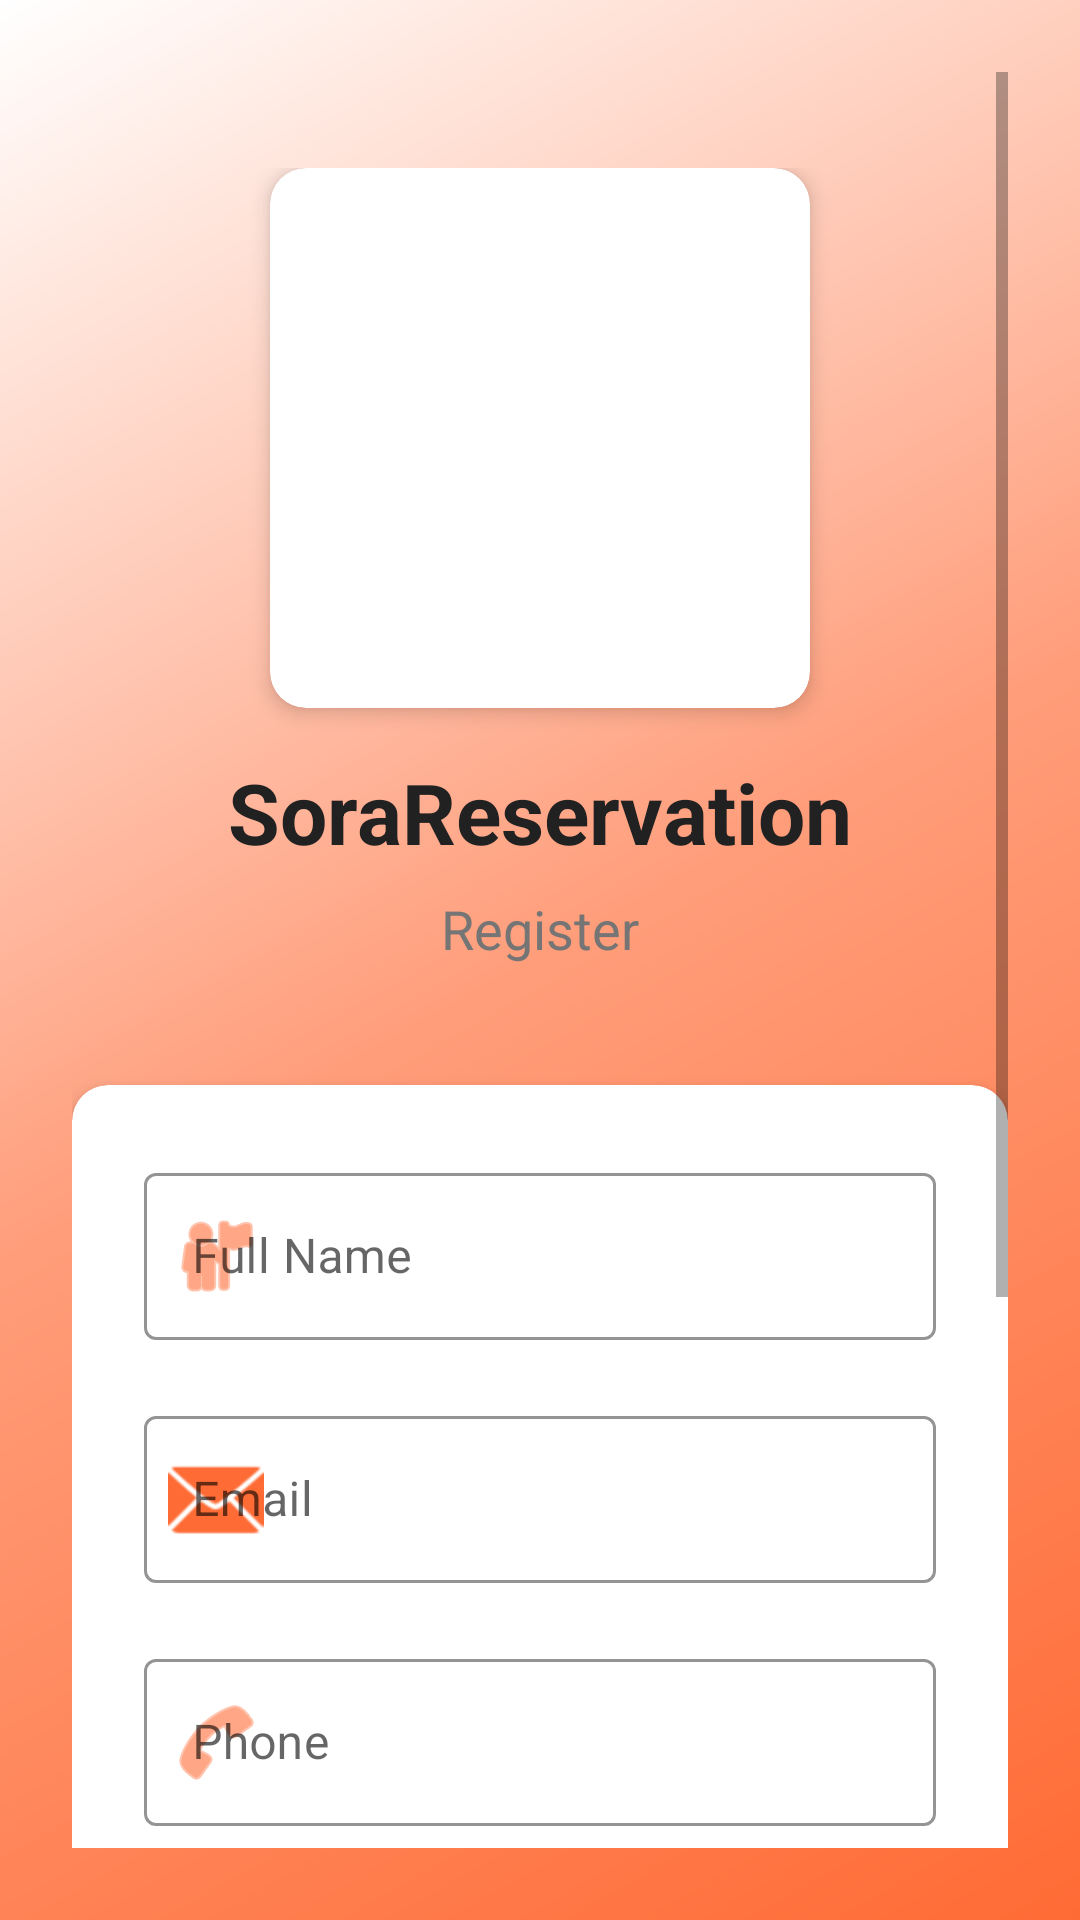

Android layout source for this screen:
<!-- AndroidManifest.xml: application theme Theme.SoraReservation -->
<!-- res/layout/fragment_register.xml -->
<?xml version="1.0" encoding="utf-8"?>
<androidx.constraintlayout.widget.ConstraintLayout
    xmlns:android="http://schemas.android.com/apk/res/android"
    xmlns:app="http://schemas.android.com/apk/res-auto"
    xmlns:tools="http://schemas.android.com/tools"
    android:layout_width="match_parent"
    android:layout_height="match_parent"
    android:background="@drawable/login_background">

    <ScrollView
        android:layout_width="match_parent"
        android:layout_height="match_parent"
        android:fillViewport="true"
        android:padding="24dp">

        <LinearLayout
            android:layout_width="match_parent"
            android:layout_height="wrap_content"
            android:orientation="vertical"
            android:gravity="center_horizontal"
            android:paddingTop="32dp">

            
            <com.google.android.material.card.MaterialCardView
                android:layout_width="wrap_content"
                android:layout_height="wrap_content"
                android:layout_marginBottom="16dp"
                app:cardCornerRadius="@dimen/card_corner_radius"
                app:cardElevation="@dimen/card_elevation"
                app:cardBackgroundColor="@color/white"
                android:padding="16dp">

                <ImageView
                    android:layout_width="180dp"
                    android:layout_height="180dp"
                    android:src="@drawable/app_logo"
                    android:contentDescription="@string/app_name"
                    android:scaleType="fitCenter" />

            </com.google.android.material.card.MaterialCardView>

            
            <TextView
                android:layout_width="wrap_content"
                android:layout_height="wrap_content"
                android:text="@string/app_name"
                android:textSize="28sp"
                android:textStyle="bold"
                android:textColor="@color/text_primary"
                android:layout_marginBottom="8dp" />

            <TextView
                android:layout_width="wrap_content"
                android:layout_height="wrap_content"
                android:text="@string/register_title"
                android:textSize="18sp"
                android:textColor="@color/text_secondary"
                android:layout_marginBottom="40dp" />

            
            <com.google.android.material.card.MaterialCardView
                android:layout_width="match_parent"
                android:layout_height="wrap_content"
                android:layout_marginBottom="24dp"
                app:cardCornerRadius="@dimen/card_corner_radius"
                app:cardElevation="@dimen/card_elevation"
                app:cardBackgroundColor="@color/white"
                app:strokeWidth="0dp">

                <LinearLayout
                    android:layout_width="match_parent"
                    android:layout_height="wrap_content"
                    android:orientation="vertical"
                    android:padding="24dp">

                    <com.google.android.material.textfield.TextInputLayout
                        android:layout_width="match_parent"
                        android:layout_height="wrap_content"
                        android:layout_marginBottom="20dp"
                        android:hint="@string/full_name"
                        app:startIconDrawable="@android:drawable/ic_menu_myplaces"
                        app:startIconTint="@color/primary"
                        app:hintTextColor="@color/primary"
                        app:boxStrokeColor="@color/primary"
                        style="@style/Widget.MaterialComponents.TextInputLayout.OutlinedBox">

                        <com.google.android.material.textfield.TextInputEditText
                            android:id="@+id/fullNameEditText"
                            android:layout_width="match_parent"
                            android:layout_height="wrap_content"
                            android:inputType="textPersonName"
                            android:imeOptions="actionNext"
                            android:textSize="16sp" />

                    </com.google.android.material.textfield.TextInputLayout>

                    <com.google.android.material.textfield.TextInputLayout
                        android:layout_width="match_parent"
                        android:layout_height="wrap_content"
                        android:layout_marginBottom="20dp"
                        android:hint="@string/email"
                        app:startIconDrawable="@android:drawable/ic_dialog_email"
                        app:startIconTint="@color/primary"
                        app:hintTextColor="@color/primary"
                        app:boxStrokeColor="@color/primary"
                        style="@style/Widget.MaterialComponents.TextInputLayout.OutlinedBox">

                        <com.google.android.material.textfield.TextInputEditText
                            android:id="@+id/emailEditText"
                            android:layout_width="match_parent"
                            android:layout_height="wrap_content"
                            android:inputType="textEmailAddress"
                            android:imeOptions="actionNext"
                            android:textSize="16sp" />

                    </com.google.android.material.textfield.TextInputLayout>

                    <com.google.android.material.textfield.TextInputLayout
                        android:layout_width="match_parent"
                        android:layout_height="wrap_content"
                        android:layout_marginBottom="20dp"
                        android:hint="@string/phone"
                        app:startIconDrawable="@android:drawable/ic_menu_call"
                        app:startIconTint="@color/primary"
                        app:hintTextColor="@color/primary"
                        app:boxStrokeColor="@color/primary"
                        style="@style/Widget.MaterialComponents.TextInputLayout.OutlinedBox">

                        <com.google.android.material.textfield.TextInputEditText
                            android:id="@+id/phoneEditText"
                            android:layout_width="match_parent"
                            android:layout_height="wrap_content"
                            android:inputType="phone"
                            android:imeOptions="actionNext"
                            android:textSize="16sp" />

                    </com.google.android.material.textfield.TextInputLayout>

                    <com.google.android.material.textfield.TextInputLayout
                        android:layout_width="match_parent"
                        android:layout_height="wrap_content"
                        android:layout_marginBottom="24dp"
                        android:hint="@string/password"
                        app:startIconDrawable="@android:drawable/ic_lock_lock"
                        app:startIconTint="@color/primary"
                        app:endIconMode="password_toggle"
                        app:endIconTint="@color/primary"
                        app:hintTextColor="@color/primary"
                        app:boxStrokeColor="@color/primary"
                        style="@style/Widget.MaterialComponents.TextInputLayout.OutlinedBox">

                        <com.google.android.material.textfield.TextInputEditText
                            android:id="@+id/passwordEditText"
                            android:layout_width="match_parent"
                            android:layout_height="wrap_content"
                            android:inputType="textPassword"
                            android:imeOptions="actionDone"
                            android:textSize="16sp" />

                    </com.google.android.material.textfield.TextInputLayout>

                    <com.google.android.material.button.MaterialButton
                        android:id="@+id/registerButton"
                        android:layout_width="match_parent"
                        android:layout_height="wrap_content"
                        android:text="@string/register_button"
                        android:textSize="@dimen/text_size_h3"
                        android:textStyle="bold"
                        android:paddingVertical="@dimen/button_padding_vertical"
                        android:paddingHorizontal="@dimen/button_padding_horizontal"
                        android:backgroundTint="@color/primary"
                        android:textColor="@color/white"
                        app:cornerRadius="@dimen/button_corner_radius"
                        android:layout_marginBottom="16dp" />

                </LinearLayout>

            </com.google.android.material.card.MaterialCardView>

            
            <TextView
                android:id="@+id/loginLinkTextView"
                android:layout_width="wrap_content"
                android:layout_height="wrap_content"
                android:text="@string/login_link"
                android:textColor="@color/primary"
                android:textSize="16sp"
                android:textStyle="bold"
                android:clickable="true"
                android:focusable="true"
                android:padding="12dp"
                android:background="?attr/selectableItemBackground"
                android:layout_marginBottom="32dp" />

        </LinearLayout>

    </ScrollView>

</androidx.constraintlayout.widget.ConstraintLayout>
<!-- resources referenced by this layout -->
<resources>
  <color name="primary">#FFFF6B35</color>
  <color name="text_primary">#FF212121</color>
  <color name="text_secondary">#FF757575</color>
  <color name="white">#FFFFFFFF</color>
  <dimen name="button_corner_radius">12dp</dimen>
  <dimen name="button_padding_horizontal">24dp</dimen>
  <dimen name="button_padding_vertical">18dp</dimen>
  <dimen name="card_corner_radius">12dp</dimen>
  <dimen name="card_elevation">4dp</dimen>
  <dimen name="text_size_h3">18sp</dimen>
  <!-- drawable login_background (drawable) -->
  <?xml version="1.0" encoding="utf-8"?>
  <shape xmlns:android="http://schemas.android.com/apk/res/android"
      android:shape="rectangle">
      <gradient
          android:angle="135"
          android:startColor="#FFFF6B35"
          android:centerColor="#FFFF9D7A"
          android:endColor="#FFFFFFFF"
          android:type="linear" />
  </shape>
  <string name="app_name">SoraReservation</string>
  <string name="email">Email</string>
  <string name="full_name">Full Name</string>
  <string name="login_link">Already have an account? Login</string>
  <string name="password">Password</string>
  <string name="phone">Phone</string>
  <string name="register_button">Register</string>
  <string name="register_title">Register</string>
  <style name="Theme.SoraReservation" parent="Theme.MaterialComponents.DayNight.NoActionBar">
          
          <item name="colorPrimary">@color/primary</item>
          <item name="colorPrimaryVariant">@color/primary_dark</item>
          <item name="colorOnPrimary">@color/white</item>
          
          <item name="colorSecondary">@color/accent</item>
          <item name="colorSecondaryVariant">@color/accent</item>
          <item name="colorOnSecondary">@color/white</item>
          
          <item name="android:statusBarColor">?attr/colorPrimaryVariant</item>
          
          <item name="android:windowBackground">@color/background</item>
          
          <item name="android:textAppearance">@style/TextAppearance.SoraReservation</item>
      </style>
  <color name="primary_dark">#FFE85A1F</color>
  <color name="accent">#FFFF6B35</color>
  <color name="background">#FFFFFFFF</color>
  <style name="TextAppearance.SoraReservation" parent="TextAppearance.MaterialComponents.Body1">
          <item name="android:fontFamily">sans-serif-medium</item>
      </style>
</resources>
